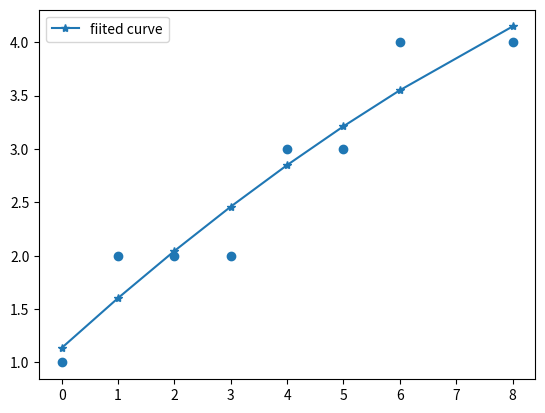

This chart was generated by the following Python code:
# -*- coding: utf-8 -*-
import re

import numpy as np
from scipy.optimize import leastsq
import matplotlib.pyplot as pl


def func(x, p):
    a2, a1, a0 = p
    return a2 * x * x + a1 * x + a0


def residuals(p, y, x):
    return y - func(x, p)

# hack
x = [0, 1, 2, 3, 4, 5, 6, 8]
y = [1, 2, 2, 2, 3, 3, 4, 4]
p = (0, 0, 0)
if (len(x) == 0):
    print("Total of samples:")
    n = int(input())

    for i in range(n):
        x0, y0 = tuple(map(int, re.split(r' *', input())))
        x.append(x0)
        y.append(y0)
x = np.array(x)
y = np.array(y)

plsq = leastsq(residuals, p, args=(y, x))
print(plsq)

pl.scatter(x, y)
pl.plot(x, func(x, plsq[0]), label="fiited curve", marker="*")
pl.legend()
pl.show()
